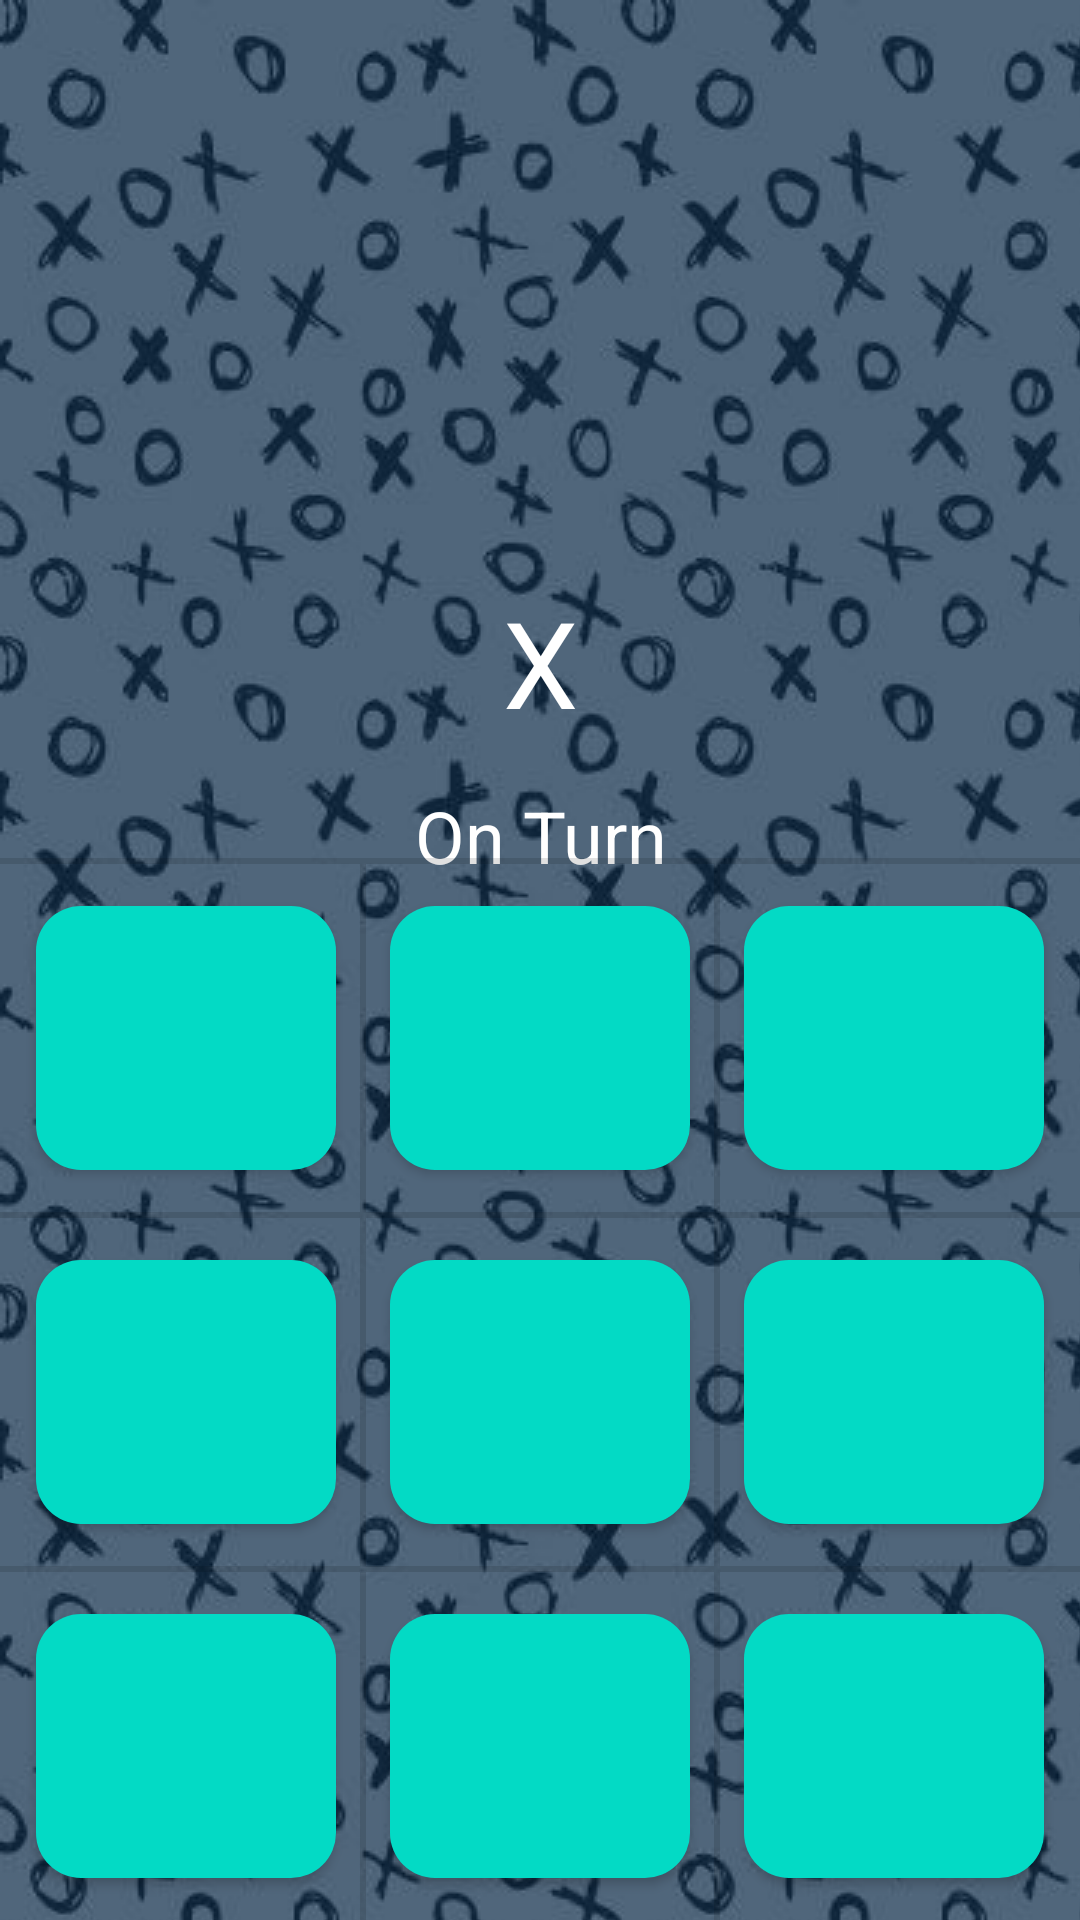

Layout XML and referenced resources for this Android screen:
<!-- AndroidManifest.xml: application theme Theme.Iks_okss -->
<!-- res/layout/activity_online.xml -->
<?xml version="1.0" encoding="utf-8"?>
<RelativeLayout xmlns:android="http://schemas.android.com/apk/res/android"
    xmlns:app="http://schemas.android.com/apk/res-auto"
    xmlns:tools="http://schemas.android.com/tools"
    android:layout_width="match_parent"
    android:layout_height="match_parent"
    android:background="@drawable/drawabletexture"
    tools:context=".OnlineActivity">

    <LinearLayout
        android:id="@+id/winnerLayout"
        android:visibility="invisible"
        android:layout_width="match_parent"
        android:layout_height="wrap_content"
        android:gravity="center"
        android:orientation="vertical">
        <TextView
            android:id="@+id/winnerisTV"
            android:layout_width="match_parent"
            android:layout_height="wrap_content"
            android:layout_marginStart="10dp"
            android:layout_marginTop="10dp"
            android:layout_marginEnd="10dp"
            android:layout_marginBottom="5dp"
            android:gravity="center"
            android:text="WINNER IS"
            android:textSize="24sp" />

        <TextView
            android:id="@+id/winnerTV"
            android:layout_width="match_parent"
            android:layout_height="wrap_content"
            android:layout_below="@id/winnerisTV"
            android:layout_marginStart="10dp"
            android:layout_marginTop="5dp"
            android:layout_marginEnd="10dp"
            android:layout_marginBottom="10dp"
            android:gravity="center"
            android:text="X"
            android:textColor="#03A9F4"
            android:textSize="50sp" />


        <com.google.android.material.button.MaterialButton
            android:id="@+id/restartBTN"
            android:text="RESTART"
            android:textSize="20sp"
            android:layout_width="180dp"
            android:layout_height="50dp"
            style="@style/ShapeAppearanceOverlay.Material3.FloatingActionButton"
            android:onClick="restart_game"
            app:cornerRadius="20dp"
            app:backgroundTint="#03A9F4" />
    </LinearLayout>


    <LinearLayout
        android:id="@+id/turnLayout"
        android:layout_width="match_parent"
        android:layout_height="wrap_content"
        android:orientation="vertical"
        android:layout_marginTop="5dp"
        android:layout_below="@+id/winnerLayout">
        <TextView
            android:id="@+id/xOrO"
            android:layout_width="match_parent"
            android:layout_height="wrap_content"
            android:layout_above="@+id/onTurn"
            android:layout_marginStart="5dp"
            android:layout_marginTop="10dp"
            android:layout_marginEnd="5dp"
            android:layout_marginBottom="5dp"
            android:gravity="center"
            android:text="X"
            android:textColor="@color/white"
            android:textSize="40sp" />

        <TextView
            android:id="@+id/onTurn"
            android:layout_width="match_parent"
            android:layout_height="wrap_content"
            android:layout_above="@+id/polja_Layout"
            android:layout_marginStart="10dp"
            android:layout_marginTop="10dp"
            android:layout_marginEnd="10dp"
            android:layout_marginBottom="10dp"
            android:textColor="@color/white"
            android:gravity="center"
            android:text="On Turn"

            android:textSize="24sp" />

    </LinearLayout>



    <LinearLayout
        android:id="@+id/polja_Layout"
        android:layout_width="match_parent"
        android:layout_height="wrap_content"
        android:gravity="center"
        android:orientation="vertical"
        android:layout_alignParentBottom="true">

        <View
            android:id="@+id/divider"
            android:layout_width="match_parent"
            android:layout_height="2dp"
            android:background="?android:attr/listDivider" />

        <LinearLayout
            android:layout_width="match_parent"
            android:gravity="center"
            android:orientation="horizontal"
            android:layout_height="match_parent">

            <com.google.android.material.button.MaterialButton
                android:id="@+id/polje1"
                style="@style/ShapeAppearanceOverlay.Material3.FloatingActionButton"
                android:layout_width="100dp"
                android:layout_height="100dp"
                android:layout_margin="8dp"

                android:textSize="50sp"
                app:backgroundTint="@color/teal_200"
                app:cornerRadius="15dp"
                android:onClick="set_value"
                tools:ignore="SpeakableTextPresentCheck" />
            <View
                android:id="@+id/divider8"
                android:layout_width="2dp"
                android:layout_height="match_parent"
                android:background="?android:attr/listDivider" />
            <com.google.android.material.button.MaterialButton
                android:id="@+id/polje2"
                style="@style/ShapeAppearanceOverlay.Material3.FloatingActionButton"
                android:layout_width="100dp"
                android:layout_height="100dp"
                android:layout_margin="8dp"
                android:textSize="50sp"
                app:backgroundTint="@color/teal_200"
                app:cornerRadius="15dp"
                android:onClick="set_value"
                tools:ignore="SpeakableTextPresentCheck" />
            <View
                android:id="@+id/divider9"
                android:layout_width="2dp"
                android:layout_height="match_parent"
                android:background="?android:attr/listDivider" />
            <com.google.android.material.button.MaterialButton
                android:id="@+id/polje3"
                style="@style/ShapeAppearanceOverlay.Material3.FloatingActionButton"
                android:layout_width="100dp"
                android:layout_height="100dp"
                android:layout_margin="8dp"
                android:textSize="50sp"
                app:backgroundTint="@color/teal_200"
                app:cornerRadius="15dp"
                android:onClick="set_value"
                tools:ignore="SpeakableTextPresentCheck" />

        </LinearLayout>

        <View
            android:id="@+id/divider3"
            android:layout_width="match_parent"
            android:layout_height="2dp"
            android:background="?android:attr/listDivider" />

        <LinearLayout
            android:layout_width="match_parent"
            android:gravity="center"
            android:orientation="horizontal"
            android:layout_height="match_parent">

            <com.google.android.material.button.MaterialButton
                android:id="@+id/polje4"
                style="@style/ShapeAppearanceOverlay.Material3.FloatingActionButton"
                android:layout_width="100dp"
                android:layout_height="100dp"
                android:layout_margin="8dp"
                android:textSize="50sp"
                app:backgroundTint="@color/teal_200"
                app:cornerRadius="15dp"
                android:onClick="set_value"
                tools:ignore="SpeakableTextPresentCheck" />
            <View
                android:id="@+id/divider10"
                android:layout_width="2dp"
                android:layout_height="match_parent"
                android:background="?android:attr/listDivider" />
            <com.google.android.material.button.MaterialButton
                android:id="@+id/polje5"
                style="@style/ShapeAppearanceOverlay.Material3.FloatingActionButton"
                android:layout_width="100dp"
                android:layout_height="100dp"
                android:layout_margin="8dp"
                android:textSize="50sp"
                app:backgroundTint="@color/teal_200"
                app:cornerRadius="15dp"
                android:onClick="set_value"
                tools:ignore="SpeakableTextPresentCheck" />
            <View
                android:id="@+id/divider11"
                android:layout_width="2dp"
                android:layout_height="match_parent"
                android:background="?android:attr/listDivider" />
            <com.google.android.material.button.MaterialButton
                android:id="@+id/polje6"
                style="@style/ShapeAppearanceOverlay.Material3.FloatingActionButton"
                android:layout_width="100dp"
                android:layout_height="100dp"
                android:layout_margin="8dp"
                android:textSize="50sp"
                app:backgroundTint="@color/teal_200"
                app:cornerRadius="15dp"
                android:onClick="set_value"
                tools:ignore="SpeakableTextPresentCheck" />

        </LinearLayout>

        <View
            android:id="@+id/divider5"
            android:layout_width="match_parent"
            android:layout_height="2dp"
            android:background="?android:attr/listDivider" />

        <LinearLayout
            android:layout_width="match_parent"
            android:gravity="center"
            android:orientation="horizontal"
            android:layout_height="match_parent">

            <com.google.android.material.button.MaterialButton
                android:id="@+id/polje7"
                style="@style/ShapeAppearanceOverlay.Material3.FloatingActionButton"
                android:layout_width="100dp"
                android:layout_height="100dp"
                android:layout_margin="8dp"
                android:textSize="50sp"
                app:backgroundTint="@color/teal_200"
                app:cornerRadius="15dp"
                android:onClick="set_value"
                tools:ignore="SpeakableTextPresentCheck" />
            <View
                android:id="@+id/divider12"
                android:layout_width="2dp"
                android:layout_height="match_parent"
                android:background="?android:attr/listDivider" />
            <com.google.android.material.button.MaterialButton
                android:id="@+id/polje8"
                style="@style/ShapeAppearanceOverlay.Material3.FloatingActionButton"
                android:layout_width="100dp"
                android:layout_height="100dp"
                android:layout_margin="8dp"
                android:textSize="50sp"
                app:backgroundTint="@color/teal_200"
                app:cornerRadius="15dp"
                android:onClick="set_value"
                tools:ignore="SpeakableTextPresentCheck" />
            <View
                android:id="@+id/divider13"
                android:layout_width="2dp"
                android:layout_height="match_parent"
                android:background="?android:attr/listDivider" />
            <com.google.android.material.button.MaterialButton
                android:id="@+id/polje9"
                style="@style/ShapeAppearanceOverlay.Material3.FloatingActionButton"
                android:layout_width="100dp"
                android:layout_height="100dp"
                android:layout_margin="8dp"
                android:textSize="50sp"
                app:backgroundTint="@color/teal_200"
                app:cornerRadius="15dp"
                android:onClick="set_value"
                tools:ignore="SpeakableTextPresentCheck" />

        </LinearLayout>

    </LinearLayout>



</RelativeLayout>
<!-- resources referenced by this layout -->
<resources>
  <!-- drawable drawabletexture (drawable) -->
  <?xml version="1.0" encoding="utf-8"?>
  <bitmap xmlns:android="http://schemas.android.com/apk/res/android"
      android:src="@drawable/text"
      android:tileModeX="clamp"
      android:dither="true">
  
  </bitmap>
  <style name="Theme.Iks_okss" parent="Theme.MaterialComponents.Light.NoActionBar">
          
          <item name="colorPrimary">@color/purple_500</item>
          <item name="colorPrimaryVariant">@color/purple_700</item>
          <item name="colorOnPrimary">@color/white</item>
          
          <item name="colorSecondary">@color/teal_200</item>
          <item name="colorSecondaryVariant">@color/teal_700</item>
          <item name="colorOnSecondary">@color/black</item>
          
          <item name="android:statusBarColor">?attr/colorPrimaryVariant</item>
          
      </style>
  <!-- drawable text: jpeg bitmap (drawable, 163652 bytes) -->
  <!-- not gathered from this repository: default colours our renderer supplied (Android Studio template values) -->
  <color name="purple_500">#FF6200EE</color>
  <color name="purple_700">#FF3700B3</color>
  <color name="teal_200">#FF03DAC5</color>
  <color name="teal_700">#FF018786</color>
  <color name="black">#FF000000</color>
  <color name="white">#FFFFFFFF</color>
</resources>
